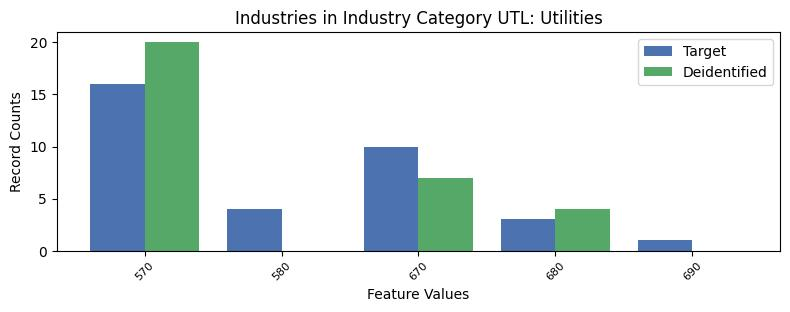

Values plotted in this chart, from the file beside it:
, INDP, count_target, count_deidentified
0, 570, 16, 20.0
3, 580, 4, 0.0
1, 670, 10, 7.0
4, 680, 3, 4.0
2, 690, 1, 0.0
